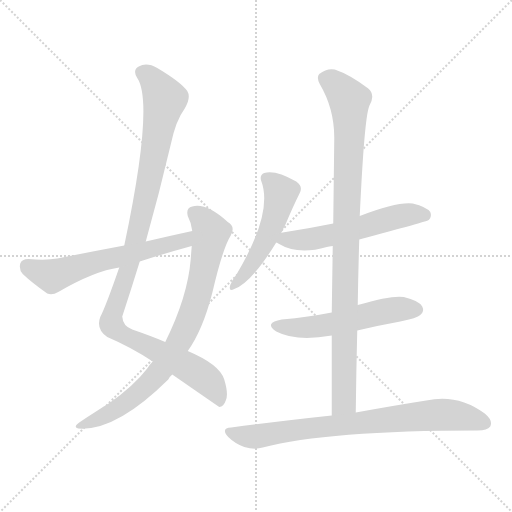
t = 0.00 s
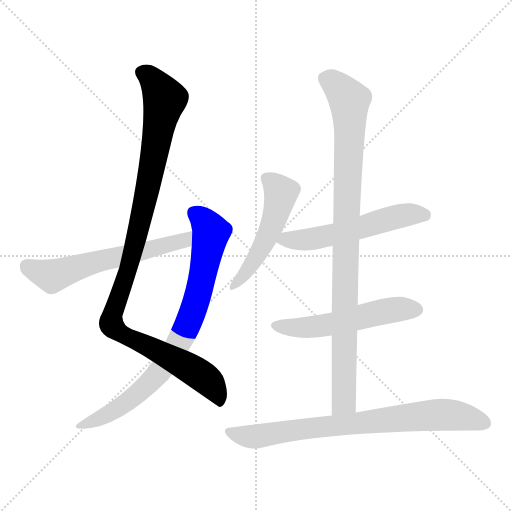
t = 1.39 s
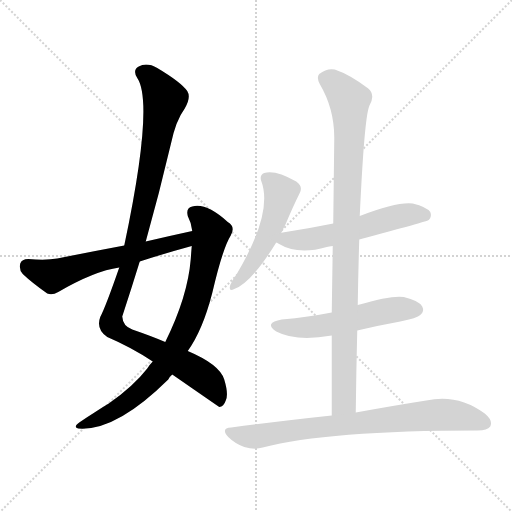
t = 2.78 s
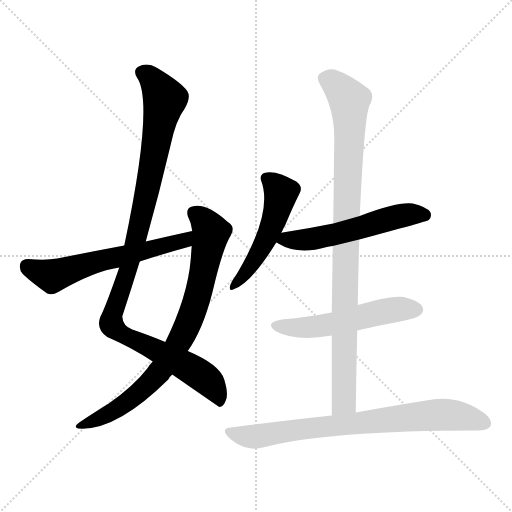
t = 4.17 s
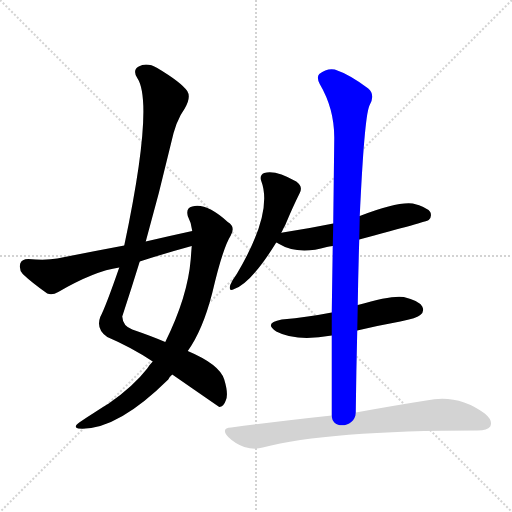
t = 5.57 s
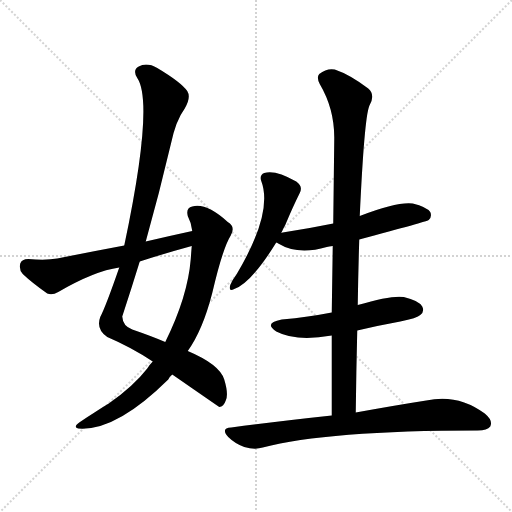
t = 6.96 s

The animated SVG that drew these frames (rendered in a browser with its animation timeline set to each time). Animation: 8 CSS @keyframes rules; one cycle of 6.96 s.

<svg version="1.1" viewBox="0 0 1024 1024" xmlns="http://www.w3.org/2000/svg">
  <g stroke="lightgray" stroke-dasharray="1,1" stroke-width="1" transform="scale(4, 4)">
    <line x1="0" y1="0" x2="256" y2="256"></line>
    <line x1="256" y1="0" x2="0" y2="256"></line>
    <line x1="128" y1="0" x2="128" y2="256"></line>
    <line x1="0" y1="128" x2="256" y2="128"></line>
  </g>
<g transform="scale(1, -1) translate(0, -900)">
   <style type="text/css">
    @keyframes keyframes0 {
      from {
       stroke: blue;
       stroke-dashoffset: 1069;
       stroke-width: 128;
       }
       78% {
       animation-timing-function: step-end;
       stroke: blue;
       stroke-dashoffset: 0;
       stroke-width: 128;
       }
       to {
       stroke: black;
       stroke-width: 1024;
       }
       }
       #make-me-a-hanzi-animation-0 {
         animation: keyframes0 1.119954s both;
         animation-delay: 0.000000s;
         animation-timing-function: linear;
       }
    @keyframes keyframes1 {
      from {
       stroke: blue;
       stroke-dashoffset: 802;
       stroke-width: 128;
       }
       72% {
       animation-timing-function: step-end;
       stroke: blue;
       stroke-dashoffset: 0;
       stroke-width: 128;
       }
       to {
       stroke: black;
       stroke-width: 1024;
       }
       }
       #make-me-a-hanzi-animation-1 {
         animation: keyframes1 0.902669s both;
         animation-delay: 1.119954s;
         animation-timing-function: linear;
       }
    @keyframes keyframes2 {
      from {
       stroke: blue;
       stroke-dashoffset: 598;
       stroke-width: 128;
       }
       66% {
       animation-timing-function: step-end;
       stroke: blue;
       stroke-dashoffset: 0;
       stroke-width: 128;
       }
       to {
       stroke: black;
       stroke-width: 1024;
       }
       }
       #make-me-a-hanzi-animation-2 {
         animation: keyframes2 0.736654s both;
         animation-delay: 2.022624s;
         animation-timing-function: linear;
       }
    @keyframes keyframes3 {
      from {
       stroke: blue;
       stroke-dashoffset: 505;
       stroke-width: 128;
       }
       62% {
       animation-timing-function: step-end;
       stroke: blue;
       stroke-dashoffset: 0;
       stroke-width: 128;
       }
       to {
       stroke: black;
       stroke-width: 1024;
       }
       }
       #make-me-a-hanzi-animation-3 {
         animation: keyframes3 0.660970s both;
         animation-delay: 2.759277s;
         animation-timing-function: linear;
       }
    @keyframes keyframes4 {
      from {
       stroke: blue;
       stroke-dashoffset: 558;
       stroke-width: 128;
       }
       64% {
       animation-timing-function: step-end;
       stroke: blue;
       stroke-dashoffset: 0;
       stroke-width: 128;
       }
       to {
       stroke: black;
       stroke-width: 1024;
       }
       }
       #make-me-a-hanzi-animation-4 {
         animation: keyframes4 0.704102s both;
         animation-delay: 3.420247s;
         animation-timing-function: linear;
       }
    @keyframes keyframes5 {
      from {
       stroke: blue;
       stroke-dashoffset: 538;
       stroke-width: 128;
       }
       64% {
       animation-timing-function: step-end;
       stroke: blue;
       stroke-dashoffset: 0;
       stroke-width: 128;
       }
       to {
       stroke: black;
       stroke-width: 1024;
       }
       }
       #make-me-a-hanzi-animation-5 {
         animation: keyframes5 0.687826s both;
         animation-delay: 4.124349s;
         animation-timing-function: linear;
       }
    @keyframes keyframes6 {
      from {
       stroke: blue;
       stroke-dashoffset: 951;
       stroke-width: 128;
       }
       76% {
       animation-timing-function: step-end;
       stroke: blue;
       stroke-dashoffset: 0;
       stroke-width: 128;
       }
       to {
       stroke: black;
       stroke-width: 1024;
       }
       }
       #make-me-a-hanzi-animation-6 {
         animation: keyframes6 1.023926s both;
         animation-delay: 4.812174s;
         animation-timing-function: linear;
       }
    @keyframes keyframes7 {
      from {
       stroke: blue;
       stroke-dashoffset: 771;
       stroke-width: 128;
       }
       72% {
       animation-timing-function: step-end;
       stroke: blue;
       stroke-dashoffset: 0;
       stroke-width: 128;
       }
       to {
       stroke: black;
       stroke-width: 1024;
       }
       }
       #make-me-a-hanzi-animation-7 {
         animation: keyframes7 0.877441s both;
         animation-delay: 5.836100s;
         animation-timing-function: linear;
       }
</style>
<path d="M 344.5 151.0 Q 435.5 88.0 438.5 86.0 Q 447.5 87.0 451.5 99.0 Q 457.5 111.0 448.5 141.0 Q 439.5 171.0 375.5 198.0 L 330.5 216.0 Q 302.5 228.0 264.5 241.0 Q 245.5 248.0 244.5 267.0 Q 262.5 322.0 279.5 377.0 L 291.5 417.0 Q 318.5 513.0 341.5 611.0 Q 351.5 659.0 369.5 683.0 Q 382.5 705.0 374.5 718.0 Q 361.5 736.0 314.5 764.0 Q 293.5 776.0 277.5 767.0 Q 264.5 760.0 274.5 744.0 Q 308.5 693.0 248.5 409.0 L 238.5 365.0 Q 211.5 287.0 200.5 266.0 Q 191.5 242.0 214.5 226.0 Q 263.5 205.0 305.5 177.0 L 344.5 151.0 Z" fill="lightgray"></path> 
<path d="M 305.5 177.0 Q 299.5 171.0 294.5 163.0 Q 266.5 127.0 217.5 93.0 Q 205.5 86.0 190.5 76.0 Q 174.5 66.0 158.5 55.0 Q 145.5 46.0 156.5 43.0 Q 231.5 37.0 336.5 141.0 Q 339.5 147.0 344.5 151.0 L 375.5 198.0 Q 405.5 240.0 424.5 314.0 Q 445.5 404.0 461.5 429.0 Q 471.5 447.0 455.5 456.0 Q 412.5 495.0 384.5 487.0 Q 371.5 484.0 375.5 468.0 Q 382.5 455.0 384.5 438.0 L 383.5 408.0 Q 382.5 396.0 381.5 382.0 Q 375.5 307.0 330.5 216.0 L 305.5 177.0 Z" fill="lightgray"></path> 
<path d="M 384.5 438.0 Q 338.5 428.0 291.5 417.0 L 248.5 409.0 Q 184.5 397.0 114.5 383.0 Q 92.5 379.0 56.5 382.0 Q 43.5 382.0 40.5 373.0 Q 37.5 360.0 45.5 352.0 Q 64.5 334.0 94.5 313.0 Q 104.5 309.0 116.5 316.0 Q 188.5 358.0 238.5 365.0 L 279.5 377.0 Q 328.5 393.0 383.5 408.0 C 412.5 416.0 413.5 444.0 384.5 438.0 Z" fill="lightgray"></path> 
<path d="M 562.5 434.0 Q 566.5 443.0 570.5 450.0 Q 585.5 486.0 599.5 514.0 Q 606.5 527.0 592.5 537.0 Q 550.5 561.0 528.5 554.0 Q 518.5 550.0 522.5 538.0 Q 546.5 475.0 473.5 352.0 Q 464.5 340.0 460.5 330.0 Q 456.5 315.0 468.5 322.0 Q 502.5 334.0 552.5 415.0 L 562.5 434.0 Z" fill="lightgray"></path> 
<path d="M 718.5 421.0 Q 853.5 457.0 857.5 460.0 Q 864.5 467.0 860.5 476.0 Q 853.5 486.0 825.5 493.0 Q 794.5 497.0 719.5 468.0 L 666.5 453.0 Q 617.5 443.0 565.5 435.0 Q 562.5 435.0 562.5 434.0 C 533.5 428.0 530.5 427.0 552.5 415.0 Q 553.5 415.0 556.5 413.0 Q 595.5 389.0 653.5 406.0 Q 657.5 407.0 665.5 408.0 L 718.5 421.0 Z" fill="lightgray"></path> 
<path d="M 714.5 239.0 Q 756.5 249.0 800.5 257.0 Q 834.5 264.0 840.5 270.0 Q 849.5 277.0 844.5 287.0 Q 837.5 299.0 807.5 306.0 Q 783.5 310.0 715.5 290.0 L 663.5 275.0 Q 617.5 266.0 563.5 261.0 Q 526.5 254.0 552.5 237.0 Q 592.5 216.0 663.5 229.0 L 714.5 239.0 Z" fill="lightgray"></path> 
<path d="M 711.5 75.0 Q 712.5 160.0 714.5 239.0 L 715.5 290.0 Q 716.5 357.0 718.5 421.0 L 719.5 468.0 Q 728.5 663.0 738.5 688.0 Q 751.5 710.0 736.5 723.0 Q 699.5 751.0 669.5 761.0 Q 653.5 764.0 638.5 752.0 Q 632.5 745.0 639.5 732.0 Q 669.5 681.0 668.5 621.0 Q 667.5 539.0 666.5 453.0 L 665.5 408.0 Q 664.5 344.0 663.5 275.0 L 663.5 229.0 Q 663.5 151.0 663.5 69.0 C 663.5 39.0 711.5 45.0 711.5 75.0 Z" fill="lightgray"></path> 
<path d="M 663.5 69.0 Q 569.5 59.0 462.5 45.0 Q 440.5 44.0 456.5 26.0 Q 469.5 13.0 488.5 6.0 Q 509.5 0.0 525.5 5.0 Q 654.5 39.0 955.5 39.0 Q 974.5 39.0 980.5 47.0 Q 986.5 59.0 969.5 73.0 Q 915.5 113.0 852.5 99.0 Q 794.5 90.0 711.5 75.0 L 663.5 69.0 Z" fill="lightgray"></path> 
      <clipPath id="make-me-a-hanzi-clip-0">
      <path d="M 344.5 151.0 Q 435.5 88.0 438.5 86.0 Q 447.5 87.0 451.5 99.0 Q 457.5 111.0 448.5 141.0 Q 439.5 171.0 375.5 198.0 L 330.5 216.0 Q 302.5 228.0 264.5 241.0 Q 245.5 248.0 244.5 267.0 Q 262.5 322.0 279.5 377.0 L 291.5 417.0 Q 318.5 513.0 341.5 611.0 Q 351.5 659.0 369.5 683.0 Q 382.5 705.0 374.5 718.0 Q 361.5 736.0 314.5 764.0 Q 293.5 776.0 277.5 767.0 Q 264.5 760.0 274.5 744.0 Q 308.5 693.0 248.5 409.0 L 238.5 365.0 Q 211.5 287.0 200.5 266.0 Q 191.5 242.0 214.5 226.0 Q 263.5 205.0 305.5 177.0 L 344.5 151.0 Z" fill="lightgray"></path>
      </clipPath>
      <path clip-path="url(#make-me-a-hanzi-clip-0)" d="M 283.5 754.0 L 309.5 736.0 L 329.5 701.0 L 274.5 430.0 L 222.5 252.0 L 242.5 232.0 L 401.5 150.0 L 426.5 126.0 L 440.5 91.0 " fill="none" id="make-me-a-hanzi-animation-0" stroke-dasharray="941 1882" stroke-linecap="round"></path>

      <clipPath id="make-me-a-hanzi-clip-1">
      <path d="M 305.5 177.0 Q 299.5 171.0 294.5 163.0 Q 266.5 127.0 217.5 93.0 Q 205.5 86.0 190.5 76.0 Q 174.5 66.0 158.5 55.0 Q 145.5 46.0 156.5 43.0 Q 231.5 37.0 336.5 141.0 Q 339.5 147.0 344.5 151.0 L 375.5 198.0 Q 405.5 240.0 424.5 314.0 Q 445.5 404.0 461.5 429.0 Q 471.5 447.0 455.5 456.0 Q 412.5 495.0 384.5 487.0 Q 371.5 484.0 375.5 468.0 Q 382.5 455.0 384.5 438.0 L 383.5 408.0 Q 382.5 396.0 381.5 382.0 Q 375.5 307.0 330.5 216.0 L 305.5 177.0 Z" fill="lightgray"></path>
      </clipPath>
      <path clip-path="url(#make-me-a-hanzi-clip-1)" d="M 387.5 474.0 L 406.5 460.0 L 422.5 436.0 L 401.5 331.0 L 370.5 239.0 L 320.5 158.0 L 284.5 120.0 L 230.5 80.0 L 162.5 48.0 " fill="none" id="make-me-a-hanzi-animation-1" stroke-dasharray="674 1348" stroke-linecap="round"></path>

      <clipPath id="make-me-a-hanzi-clip-2">
      <path d="M 384.5 438.0 Q 338.5 428.0 291.5 417.0 L 248.5 409.0 Q 184.5 397.0 114.5 383.0 Q 92.5 379.0 56.5 382.0 Q 43.5 382.0 40.5 373.0 Q 37.5 360.0 45.5 352.0 Q 64.5 334.0 94.5 313.0 Q 104.5 309.0 116.5 316.0 Q 188.5 358.0 238.5 365.0 L 279.5 377.0 Q 328.5 393.0 383.5 408.0 C 412.5 416.0 413.5 444.0 384.5 438.0 Z" fill="lightgray"></path>
      </clipPath>
      <path clip-path="url(#make-me-a-hanzi-clip-2)" d="M 54.5 368.0 L 108.5 348.0 L 201.5 379.0 L 356.5 415.0 L 378.5 431.0 " fill="none" id="make-me-a-hanzi-animation-2" stroke-dasharray="470 940" stroke-linecap="round"></path>

      <clipPath id="make-me-a-hanzi-clip-3">
      <path d="M 562.5 434.0 Q 566.5 443.0 570.5 450.0 Q 585.5 486.0 599.5 514.0 Q 606.5 527.0 592.5 537.0 Q 550.5 561.0 528.5 554.0 Q 518.5 550.0 522.5 538.0 Q 546.5 475.0 473.5 352.0 Q 464.5 340.0 460.5 330.0 Q 456.5 315.0 468.5 322.0 Q 502.5 334.0 552.5 415.0 L 562.5 434.0 Z" fill="lightgray"></path>
      </clipPath>
      <path clip-path="url(#make-me-a-hanzi-clip-3)" d="M 532.5 543.0 L 558.5 521.0 L 561.5 510.0 L 550.5 467.0 L 520.5 397.0 L 469.5 331.0 " fill="none" id="make-me-a-hanzi-animation-3" stroke-dasharray="377 754" stroke-linecap="round"></path>

      <clipPath id="make-me-a-hanzi-clip-4">
      <path d="M 718.5 421.0 Q 853.5 457.0 857.5 460.0 Q 864.5 467.0 860.5 476.0 Q 853.5 486.0 825.5 493.0 Q 794.5 497.0 719.5 468.0 L 666.5 453.0 Q 617.5 443.0 565.5 435.0 Q 562.5 435.0 562.5 434.0 C 533.5 428.0 530.5 427.0 552.5 415.0 Q 553.5 415.0 556.5 413.0 Q 595.5 389.0 653.5 406.0 Q 657.5 407.0 665.5 408.0 L 718.5 421.0 Z" fill="lightgray"></path>
      </clipPath>
      <path clip-path="url(#make-me-a-hanzi-clip-4)" d="M 556.5 419.0 L 613.5 420.0 L 667.5 430.0 L 811.5 470.0 L 852.5 468.0 " fill="none" id="make-me-a-hanzi-animation-4" stroke-dasharray="430 860" stroke-linecap="round"></path>

      <clipPath id="make-me-a-hanzi-clip-5">
      <path d="M 714.5 239.0 Q 756.5 249.0 800.5 257.0 Q 834.5 264.0 840.5 270.0 Q 849.5 277.0 844.5 287.0 Q 837.5 299.0 807.5 306.0 Q 783.5 310.0 715.5 290.0 L 663.5 275.0 Q 617.5 266.0 563.5 261.0 Q 526.5 254.0 552.5 237.0 Q 592.5 216.0 663.5 229.0 L 714.5 239.0 Z" fill="lightgray"></path>
      </clipPath>
      <path clip-path="url(#make-me-a-hanzi-clip-5)" d="M 555.5 250.0 L 616.5 245.0 L 793.5 282.0 L 833.5 281.0 " fill="none" id="make-me-a-hanzi-animation-5" stroke-dasharray="410 820" stroke-linecap="round"></path>

      <clipPath id="make-me-a-hanzi-clip-6">
      <path d="M 711.5 75.0 Q 712.5 160.0 714.5 239.0 L 715.5 290.0 Q 716.5 357.0 718.5 421.0 L 719.5 468.0 Q 728.5 663.0 738.5 688.0 Q 751.5 710.0 736.5 723.0 Q 699.5 751.0 669.5 761.0 Q 653.5 764.0 638.5 752.0 Q 632.5 745.0 639.5 732.0 Q 669.5 681.0 668.5 621.0 Q 667.5 539.0 666.5 453.0 L 665.5 408.0 Q 664.5 344.0 663.5 275.0 L 663.5 229.0 Q 663.5 151.0 663.5 69.0 C 663.5 39.0 711.5 45.0 711.5 75.0 Z" fill="lightgray"></path>
      </clipPath>
      <path clip-path="url(#make-me-a-hanzi-clip-6)" d="M 651.5 743.0 L 694.5 706.0 L 699.5 670.0 L 688.5 114.0 L 687.5 97.0 L 668.5 76.0 " fill="none" id="make-me-a-hanzi-animation-6" stroke-dasharray="823 1646" stroke-linecap="round"></path>

      <clipPath id="make-me-a-hanzi-clip-7">
      <path d="M 663.5 69.0 Q 569.5 59.0 462.5 45.0 Q 440.5 44.0 456.5 26.0 Q 469.5 13.0 488.5 6.0 Q 509.5 0.0 525.5 5.0 Q 654.5 39.0 955.5 39.0 Q 974.5 39.0 980.5 47.0 Q 986.5 59.0 969.5 73.0 Q 915.5 113.0 852.5 99.0 Q 794.5 90.0 711.5 75.0 L 663.5 69.0 Z" fill="lightgray"></path>
      </clipPath>
      <path clip-path="url(#make-me-a-hanzi-clip-7)" d="M 459.5 36.0 L 515.5 27.0 L 643.5 47.0 L 889.5 71.0 L 969.5 53.0 " fill="none" id="make-me-a-hanzi-animation-7" stroke-dasharray="643 1286" stroke-linecap="round"></path>

</g>
</svg>
